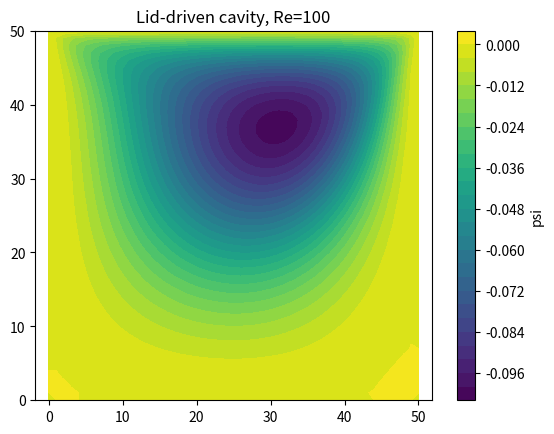

Write Python code to recreate this figure.
import numpy as np
import matplotlib.pyplot as plt

def lid_driven_cavity(Re=100, N=41, n_steps=20000, tol=1e-5):
    """2-D incompressible NS, vorticity-streamfunction (psi-omega) form.
       Top lid slides at U=1; explicit time march to steady state."""
    h   = 1.0/(N-1)
    nu  = 1.0/Re                      # U=L=1  =>  nu = 1/Re
    dt  = 0.2*min(h*h/(4*nu), h)      # stability
    psi = np.zeros((N, N))
    w   = np.zeros((N, N))

    for it in range(n_steps):
        # 1) Poisson solve  laplacian(psi) = -w  (Jacobi sweeps)
        for _ in range(30):
            psi[1:-1,1:-1] = 0.25*(psi[2:,1:-1]+psi[:-2,1:-1]
                                  +psi[1:-1,2:]+psi[1:-1,:-2]
                                  +h*h*w[1:-1,1:-1])
        # 2) vorticity boundary conditions (Thom's formula)
        w[:, -1] = -2*psi[:, -2]/h**2 - 2*1.0/h     # moving lid (top)
        w[:,  0] = -2*psi[:,  1]/h**2
        w[0,  :] = -2*psi[1,  :]/h**2
        w[-1, :] = -2*psi[-2, :]/h**2
        # 3) vorticity transport  dw/dt + u.grad w = nu lap w
        u =  (psi[1:-1,2:]-psi[1:-1,:-2])/(2*h)
        v = -(psi[2:,1:-1]-psi[:-2,1:-1])/(2*h)
        conv = (u*(w[2:,1:-1]-w[:-2,1:-1])/(2*h)
               +v*(w[1:-1,2:]-w[1:-1,:-2])/(2*h))
        diff = nu*(w[2:,1:-1]+w[:-2,1:-1]+w[1:-1,2:]+w[1:-1,:-2]
                   -4*w[1:-1,1:-1])/h**2
        w_new = w.copy()
        w_new[1:-1,1:-1] = w[1:-1,1:-1] + dt*(-conv + diff)
        if np.max(np.abs(w_new-w)) < tol:
            print(f"converged at it={it}"); w = w_new; break
        w = w_new
    return psi, w

if __name__ == "__main__":
    psi, w = lid_driven_cavity(Re=100, N=51)
    plt.contourf(psi.T, 30, cmap="viridis"); plt.colorbar(label="psi")
    plt.title("Lid-driven cavity, Re=100"); plt.axis("equal"); plt.show()
